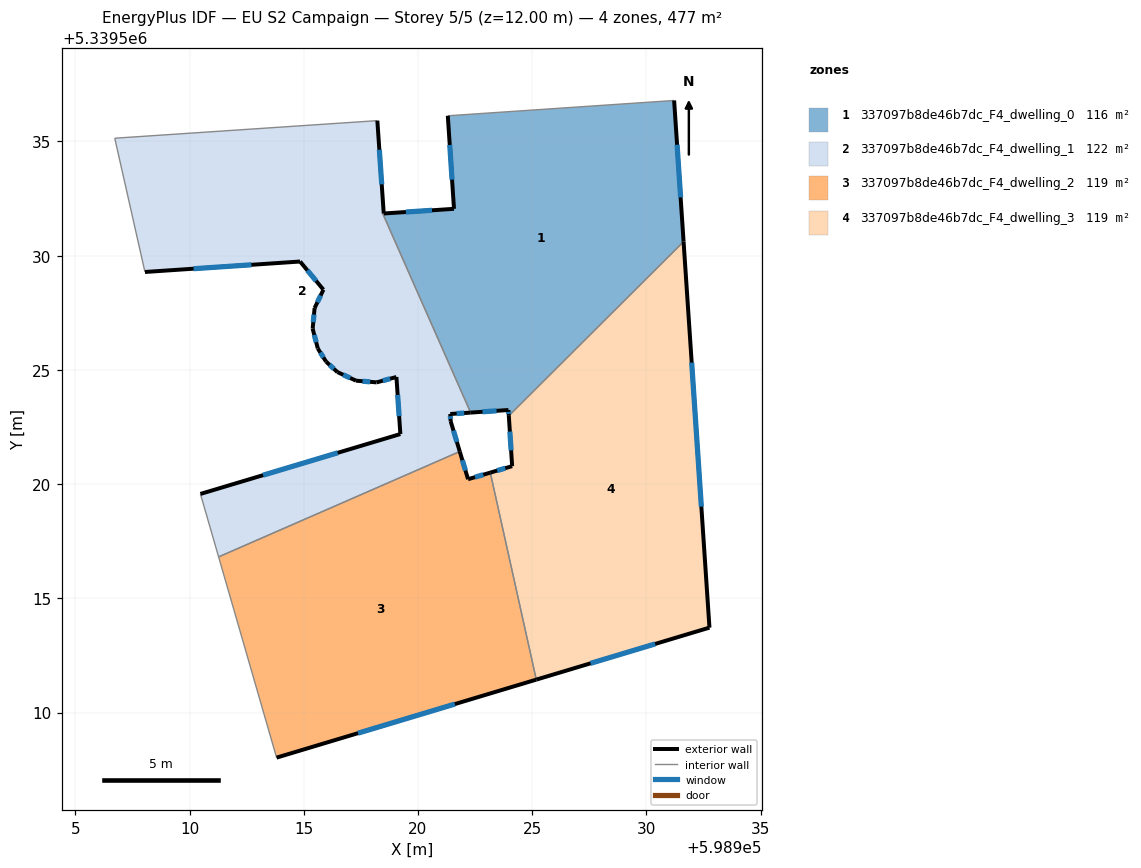
=== STOREY PLAN SPEC (per zone: floor XY polygon, exterior-wall plan segments, windows/doors) ===
zone 1: 337097b8de46b7dc_F4_dwelling_0  (116.0 m²)
  floor: (598931.21, 5339536.79) (598931.63, 5339530.62) (598923.98, 5339522.99) (598923.96, 5339523.24) (598922.31, 5339523.13) (598918.46, 5339531.84) (598918.50, 5339531.85) (598921.58, 5339532.05) (598921.31, 5339536.12)
  exterior wall: (598931.63, 5339530.62) – (598931.21, 5339536.79)  [6.2 m]
    window: (598931.50, 5339532.55) – (598931.34, 5339534.86)  [2.6 m²]
  exterior wall: (598923.96, 5339523.24) – (598923.98, 5339522.99)  [0.3 m]
    window: (598923.97, 5339523.16) – (598923.97, 5339523.07)  [0.1 m²]
  exterior wall: (598922.31, 5339523.13) – (598923.96, 5339523.24)  [1.7 m]
    window: (598922.83, 5339523.17) – (598923.44, 5339523.21)  [0.7 m²]
  exterior wall: (598921.58, 5339532.05) – (598918.51, 5339531.85)  [3.1 m]
    window: (598920.62, 5339531.99) – (598919.47, 5339531.91)  [1.3 m²]
  exterior wall: (598921.31, 5339536.12) – (598921.58, 5339532.05)  [4.1 m]
    window: (598921.39, 5339534.85) – (598921.49, 5339533.33)  [1.7 m²]
  interior walls: 4
zone 2: 337097b8de46b7dc_F4_dwelling_1  (122.4 m²)
  floor: (598918.22, 5339535.91) (598918.50, 5339531.85) (598918.46, 5339531.84) (598922.31, 5339523.13) (598921.41, 5339523.07) (598921.43, 5339522.76) (598921.83, 5339521.43) (598911.27, 5339516.81) (598910.48, 5339519.57) (598919.23, 5339522.19) (598919.06, 5339524.69) (598918.19, 5339524.45) (598917.29, 5339524.53) (598916.47, 5339524.90) (598915.97, 5339525.36) (598915.61, 5339525.94) (598915.39, 5339526.80) (598915.47, 5339527.71) (598915.86, 5339528.51) (598914.84, 5339529.74) (598908.05, 5339529.29) (598906.73, 5339535.14)
  exterior wall: (598917.29, 5339524.53) – (598918.19, 5339524.45)  [0.9 m]
    window: (598917.57, 5339524.50) – (598917.91, 5339524.48)  [0.4 m²]
  exterior wall: (598916.47, 5339524.90) – (598917.29, 5339524.53)  [0.9 m]
    window: (598916.73, 5339524.79) – (598917.03, 5339524.64)  [0.4 m²]
  exterior wall: (598915.97, 5339525.36) – (598916.47, 5339524.90)  [0.7 m]
    window: (598916.13, 5339525.22) – (598916.32, 5339525.05)  [0.3 m²]
  exterior wall: (598915.61, 5339525.94) – (598915.97, 5339525.36)  [0.7 m]
    window: (598915.73, 5339525.76) – (598915.86, 5339525.54)  [0.3 m²]
  exterior wall: (598915.39, 5339526.80) – (598915.61, 5339525.94)  [0.9 m]
    window: (598915.46, 5339526.53) – (598915.54, 5339526.21)  [0.4 m²]
  exterior wall: (598915.47, 5339527.71) – (598915.39, 5339526.80)  [0.9 m]
    window: (598915.45, 5339527.42) – (598915.42, 5339527.09)  [0.4 m²]
  exterior wall: (598915.86, 5339528.51) – (598915.47, 5339527.71)  [0.9 m]
    window: (598915.74, 5339528.26) – (598915.60, 5339527.96)  [0.4 m²]
  exterior wall: (598914.84, 5339529.74) – (598915.86, 5339528.51)  [1.6 m]
    window: (598915.16, 5339529.36) – (598915.54, 5339528.90)  [0.7 m²]
  exterior wall: (598908.05, 5339529.29) – (598914.84, 5339529.74)  [6.8 m]
    window: (598910.18, 5339529.43) – (598912.71, 5339529.60)  [2.8 m²]
  exterior wall: (598918.50, 5339531.85) – (598918.22, 5339535.91)  [4.1 m]
    window: (598918.41, 5339533.12) – (598918.31, 5339534.64)  [1.7 m²]
  exterior wall: (598921.41, 5339523.07) – (598922.31, 5339523.13)  [0.9 m]
    window: (598921.69, 5339523.09) – (598922.03, 5339523.11)  [0.4 m²]
  exterior wall: (598921.43, 5339522.76) – (598921.41, 5339523.07)  [0.3 m]
    window: (598921.42, 5339522.86) – (598921.42, 5339522.97)  [0.1 m²]
  exterior wall: (598921.83, 5339521.43) – (598921.43, 5339522.76)  [1.4 m]
    window: (598921.70, 5339521.84) – (598921.56, 5339522.34)  [0.6 m²]
  exterior wall: (598919.23, 5339522.19) – (598910.48, 5339519.57)  [9.1 m]
    window: (598916.49, 5339521.37) – (598913.22, 5339520.39)  [3.8 m²]
  exterior wall: (598919.06, 5339524.69) – (598919.23, 5339522.19)  [2.5 m]
    window: (598919.11, 5339523.91) – (598919.18, 5339522.97)  [1.0 m²]
  exterior wall: (598918.19, 5339524.45) – (598919.06, 5339524.69)  [0.9 m]
    window: (598918.46, 5339524.53) – (598918.79, 5339524.61)  [0.4 m²]
  interior walls: 6
zone 3: 337097b8de46b7dc_F4_dwelling_2  (119.2 m²)
  floor: (598923.17, 5339520.50) (598925.18, 5339511.44) (598913.81, 5339508.03) (598911.27, 5339516.81) (598921.83, 5339521.43) (598922.19, 5339520.21)
  exterior wall: (598922.19, 5339520.21) – (598921.83, 5339521.43)  [1.3 m]
    window: (598922.08, 5339520.59) – (598921.94, 5339521.05)  [0.5 m²]
  exterior wall: (598923.17, 5339520.50) – (598922.19, 5339520.21)  [1.0 m]
    window: (598922.86, 5339520.41) – (598922.50, 5339520.30)  [0.4 m²]
  exterior wall: (598913.81, 5339508.03) – (598925.18, 5339511.44)  [11.9 m]
    window: (598917.38, 5339509.10) – (598921.62, 5339510.37)  [5.0 m²]
  interior walls: 3
zone 4: 337097b8de46b7dc_F4_dwelling_3  (119.2 m²)
  floor: (598931.63, 5339530.62) (598932.76, 5339513.72) (598925.18, 5339511.44) (598923.17, 5339520.50) (598924.12, 5339520.79) (598923.98, 5339522.99)
  exterior wall: (598924.12, 5339520.79) – (598923.17, 5339520.50)  [1.0 m]
    window: (598923.82, 5339520.70) – (598923.47, 5339520.59)  [0.4 m²]
  exterior wall: (598923.98, 5339522.99) – (598924.12, 5339520.79)  [2.2 m]
    window: (598924.02, 5339522.30) – (598924.08, 5339521.48)  [0.9 m²]
  exterior wall: (598932.76, 5339513.72) – (598931.63, 5339530.62)  [16.9 m]
    window: (598932.41, 5339519.01) – (598931.98, 5339525.32)  [7.1 m²]
  exterior wall: (598925.18, 5339511.44) – (598932.76, 5339513.72)  [7.9 m]
    window: (598927.56, 5339512.15) – (598930.39, 5339513.00)  [3.3 m²]
  interior walls: 2

=== DERIVED (storey summary) ===
Building: EU S2 Campaign
Storey: 5 of 5  (floor level z = 12.00 m)
Storey gross floor area: 476.9 m²
Zones on this storey: 4
  - 337097b8de46b7dc_F4_dwelling_0: floor 116.0 m²; exterior wall 15.3 m (45.8 m²); 5 window(s) 6.4 m²; WWR 13.9%
  - 337097b8de46b7dc_F4_dwelling_1: floor 122.4 m²; exterior wall 33.5 m (100.4 m²); 16 window(s) 14.0 m²; WWR 13.9%
  - 337097b8de46b7dc_F4_dwelling_2: floor 119.2 m²; exterior wall 14.2 m (42.5 m²); 3 window(s) 5.9 m²; WWR 13.9%
  - 337097b8de46b7dc_F4_dwelling_3: floor 119.2 m²; exterior wall 28.1 m (84.2 m²); 4 window(s) 11.7 m²; WWR 13.9%
Zone adjacency (shared interzone walls):
  - 337097b8de46b7dc_F4_dwelling_0 ↔ 337097b8de46b7dc_F4_dwelling_1
  - 337097b8de46b7dc_F4_dwelling_0 ↔ 337097b8de46b7dc_F4_dwelling_3
  - 337097b8de46b7dc_F4_dwelling_1 ↔ 337097b8de46b7dc_F4_dwelling_2
  - 337097b8de46b7dc_F4_dwelling_2 ↔ 337097b8de46b7dc_F4_dwelling_3